The GitHub repository alberehap/plant-disease-classification contains a labelled image folder "processed" with 9 categories: pepper bell bacterial spot, pepper bell healthy, potato early blight, potato late blight, potato healthy, tomato target spot, tomato yellow leaf curl virus, tomato mosaic virus, tomato healthy. Examples follow, each with its label.

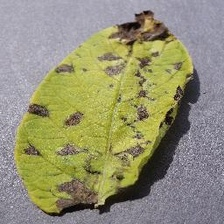
Label: potato early blight

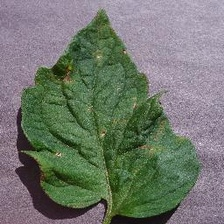
Label: tomato target spot

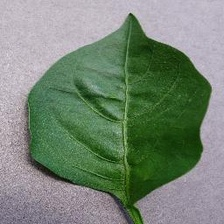
Label: pepper bell healthy

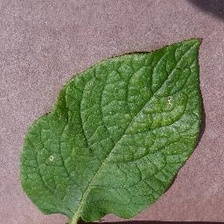
Label: potato healthy

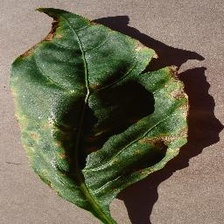
Label: pepper bell bacterial spot

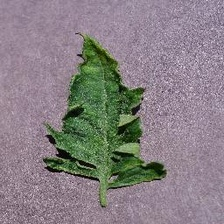
Label: tomato mosaic virus
